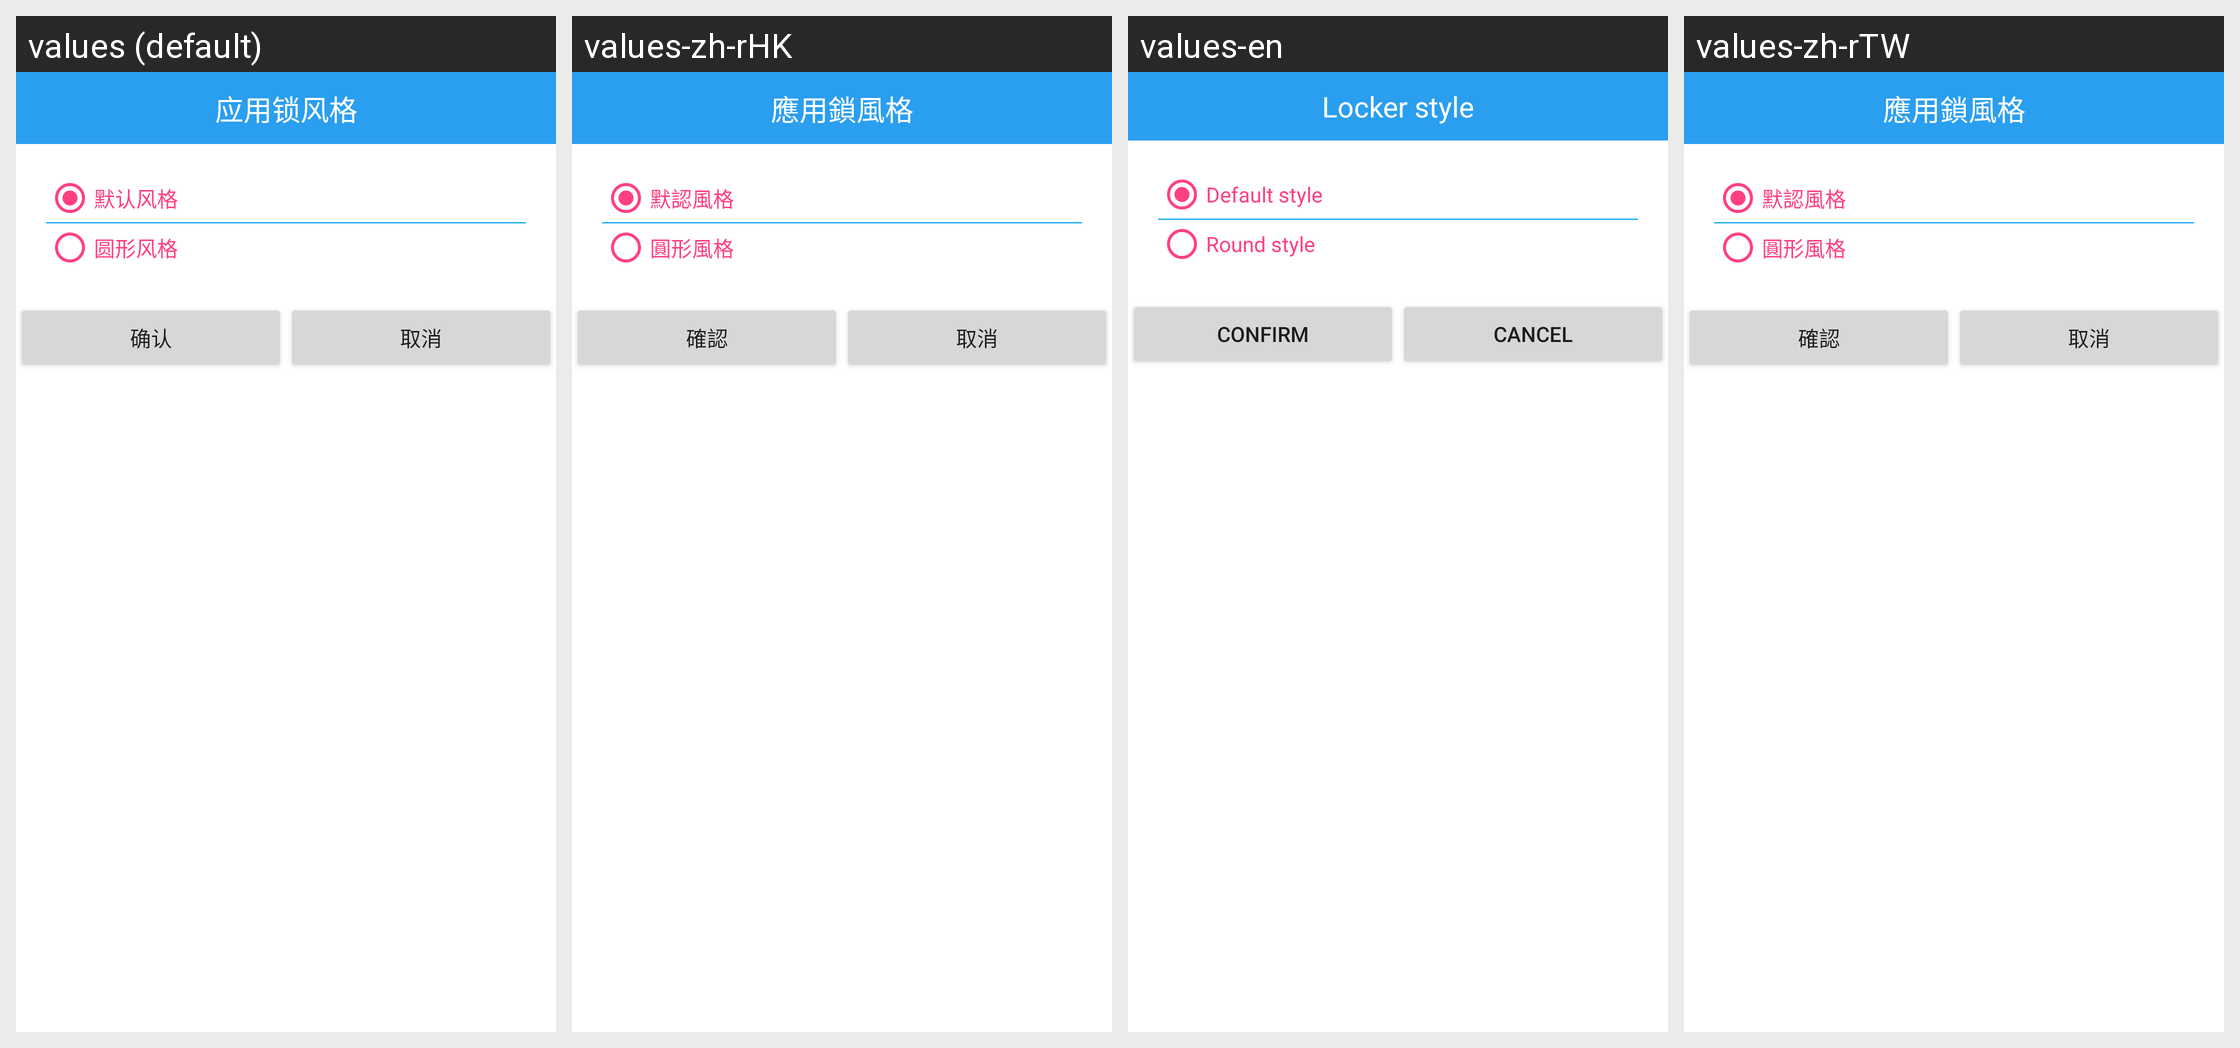

For this localized Android screen grid, give each drawn string resource with its value in every locale shown.
Android screen res/layout/dialog_set_style.xml rendered under 4 locales, left to right: values (default), values-zh-rHK, values-en, values-zh-rTW. Device: Nexus 5 (rendered at 1080×1920; each locale shown at half size, 540×960, under a caption strip naming it); theme AppTheme.
Strings drawn on this screen, with the default value and each locale's value (text and hints the layout hard-codes, and strings that could not be matched under every locale, appear in the picture but are not listed):

dialog_set_style
  values: 应用锁风格
  values-zh-rHK: 應用鎖風格
  values-en: Locker style
  values-zh-rTW: 應用鎖風格

dialog_set_style_normal
  values: 默认风格
  values-zh-rHK: 默認風格
  values-en: Default style
  values-zh-rTW: 默認風格

dialog_set_style_circle
  values: 圆形风格
  values-zh-rHK: 圓形風格
  values-en: Round style
  values-zh-rTW: 圓形風格

dialog_set_style_confirm
  values: 确认
  values-zh-rHK: 確認
  values-en: Confirm
  values-zh-rTW: 確認

dialog_set_style_cancel
  values: 取消
  values-zh-rHK: 取消
  values-en: Cancel
  values-zh-rTW: 取消
